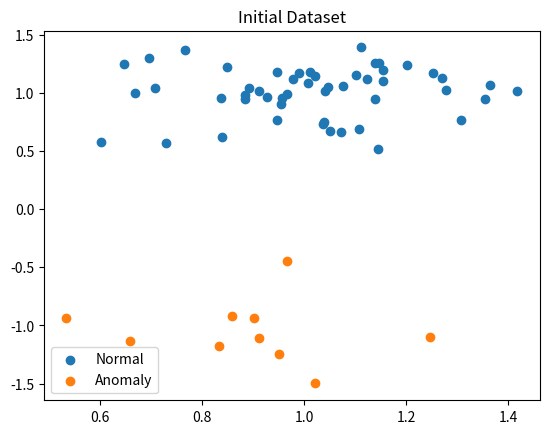

Here is the Python script that generated this plot:
import numpy as np
import matplotlib.pyplot as plt

# Normal data (tight cluster around [1,1])
normal_data = np.random.normal(loc=[1, 1], scale=0.2, size=(50, 2))

# Anomalies (orthogonal direction)
anomalies = np.random.normal(loc=[1, -1], scale=0.2, size=(10, 2))

# Combine for visualization
all_data = np.vstack((normal_data, anomalies))

# Plot
plt.scatter(normal_data[:, 0], normal_data[:, 1], label="Normal")
plt.scatter(anomalies[:, 0], anomalies[:, 1], label="Anomaly")
plt.legend()
plt.title("Initial Dataset")
plt.show()
